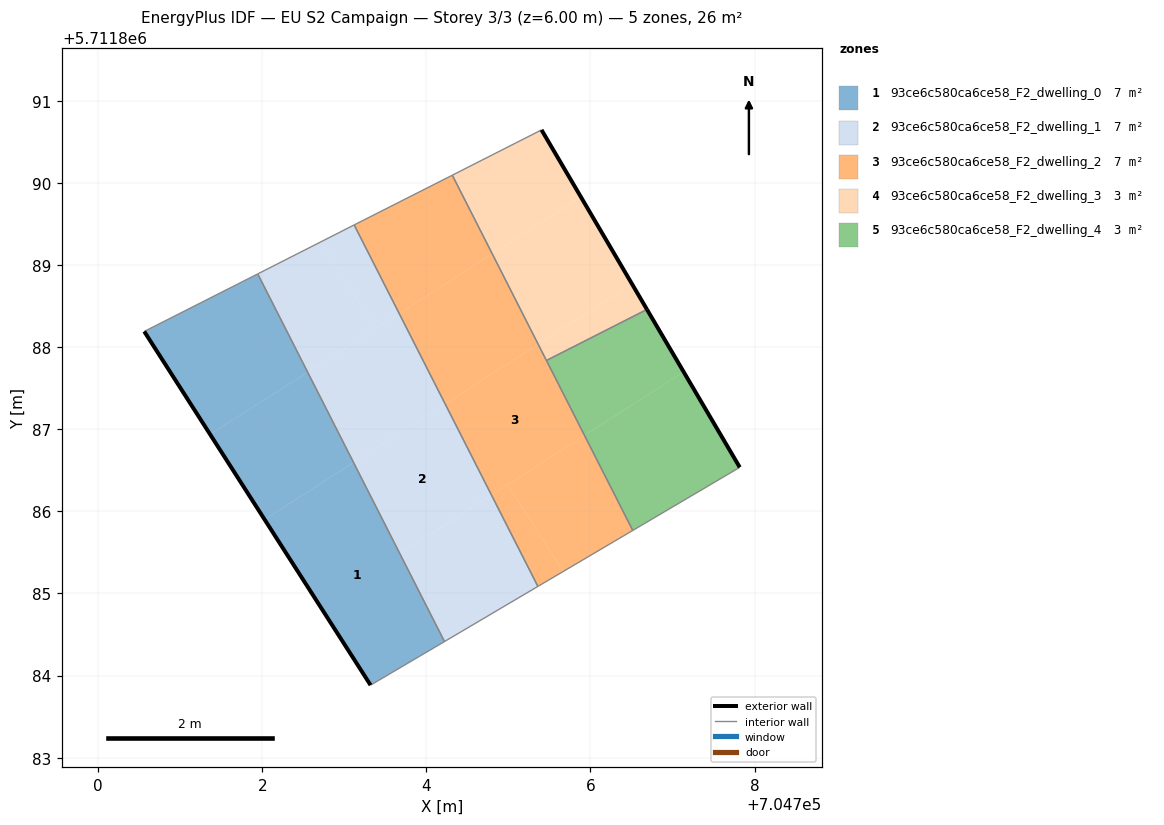
=== STOREY PLAN SPEC (per zone: floor XY polygon, exterior-wall plan segments, windows/doors) ===
zone 1: 93ce6c580ca6ce58_F2_dwelling_0  (6.6 m²)
  floor: (704702.55, 5711887.70) (704701.94, 5711888.89) (704700.56, 5711888.19) (704701.37, 5711886.94)
  floor: (704703.11, 5711886.60) (704702.55, 5711887.70) (704701.37, 5711886.94) (704702.03, 5711885.90)
  floor: (704704.22, 5711884.41) (704703.11, 5711886.60) (704702.03, 5711885.90) (704701.78, 5711886.29) (704703.32, 5711883.88)
  exterior wall: (704703.32, 5711883.88) – (704700.56, 5711888.19)  [5.1 m]
  interior walls: 3
zone 2: 93ce6c580ca6ce58_F2_dwelling_1  (6.6 m²)
  floor: (704704.79, 5711886.20) (704704.23, 5711887.31) (704703.11, 5711886.60) (704703.68, 5711885.48)
  floor: (704705.36, 5711885.09) (704704.79, 5711886.20) (704703.68, 5711885.48) (704704.22, 5711884.41)
  floor: (704703.67, 5711888.41) (704703.12, 5711889.49) (704702.71, 5711889.28) (704703.38, 5711888.23)
  floor: (704703.38, 5711888.23) (704702.71, 5711889.28) (704701.94, 5711888.89) (704702.55, 5711887.70)
  floor: (704704.23, 5711887.31) (704703.67, 5711888.41) (704702.55, 5711887.70) (704703.11, 5711886.60)
  interior walls: 4
zone 3: 93ce6c580ca6ce58_F2_dwelling_2  (6.6 m²)
  floor: (704704.80, 5711889.14) (704704.32, 5711890.10) (704703.12, 5711889.49) (704703.67, 5711888.41)
  floor: (704706.52, 5711885.77) (704705.93, 5711886.93) (704704.99, 5711886.33) (704705.67, 5711885.27)
  floor: (704705.67, 5711885.27) (704704.99, 5711886.33) (704704.79, 5711886.20) (704705.36, 5711885.09)
  floor: (704705.36, 5711888.04) (704704.80, 5711889.14) (704703.67, 5711888.41) (704704.23, 5711887.31)
  floor: (704705.93, 5711886.93) (704705.04, 5711888.68) (704705.36, 5711888.04) (704704.23, 5711887.31) (704704.79, 5711886.20)
  interior walls: 5
zone 4: 93ce6c580ca6ce58_F2_dwelling_3  (3.3 m²)
  floor: (704706.51, 5711888.77) (704705.88, 5711889.83) (704704.80, 5711889.14) (704705.36, 5711888.04)
  floor: (704705.88, 5711889.83) (704705.40, 5711890.65) (704704.32, 5711890.10) (704704.80, 5711889.14)
  floor: (704706.69, 5711888.46) (704706.51, 5711888.77) (704705.36, 5711888.04) (704705.46, 5711887.84)
  exterior wall: (704705.40, 5711890.65) – (704706.69, 5711888.46)  [2.5 m]
  interior walls: 3
zone 5: 93ce6c580ca6ce58_F2_dwelling_4  (3.3 m²)
  floor: (704707.82, 5711886.54) (704707.14, 5711887.70) (704705.93, 5711886.93) (704706.52, 5711885.77)
  floor: (704707.14, 5711887.70) (704706.69, 5711888.46) (704705.46, 5711887.84) (704705.93, 5711886.93)
  exterior wall: (704706.69, 5711888.46) – (704707.82, 5711886.54)  [2.2 m]
  interior walls: 3

=== DERIVED (storey summary) ===
Building: EU S2 Campaign
Storey: 3 of 3  (floor level z = 6.00 m)
Storey gross floor area: 26.3 m²
Zones on this storey: 5
  - 93ce6c580ca6ce58_F2_dwelling_0: floor 6.6 m²; exterior wall 5.1 m (15.4 m²); WWR 0.0%
  - 93ce6c580ca6ce58_F2_dwelling_1: floor 6.6 m²
  - 93ce6c580ca6ce58_F2_dwelling_2: floor 6.6 m²
  - 93ce6c580ca6ce58_F2_dwelling_3: floor 3.3 m²; exterior wall 2.5 m (7.6 m²); WWR 0.0%
  - 93ce6c580ca6ce58_F2_dwelling_4: floor 3.3 m²; exterior wall 2.2 m (6.7 m²); WWR 0.0%
Zone adjacency (shared interzone walls):
  - 93ce6c580ca6ce58_F2_dwelling_0 ↔ 93ce6c580ca6ce58_F2_dwelling_1
  - 93ce6c580ca6ce58_F2_dwelling_1 ↔ 93ce6c580ca6ce58_F2_dwelling_2
  - 93ce6c580ca6ce58_F2_dwelling_2 ↔ 93ce6c580ca6ce58_F2_dwelling_3
  - 93ce6c580ca6ce58_F2_dwelling_2 ↔ 93ce6c580ca6ce58_F2_dwelling_4
  - 93ce6c580ca6ce58_F2_dwelling_3 ↔ 93ce6c580ca6ce58_F2_dwelling_4